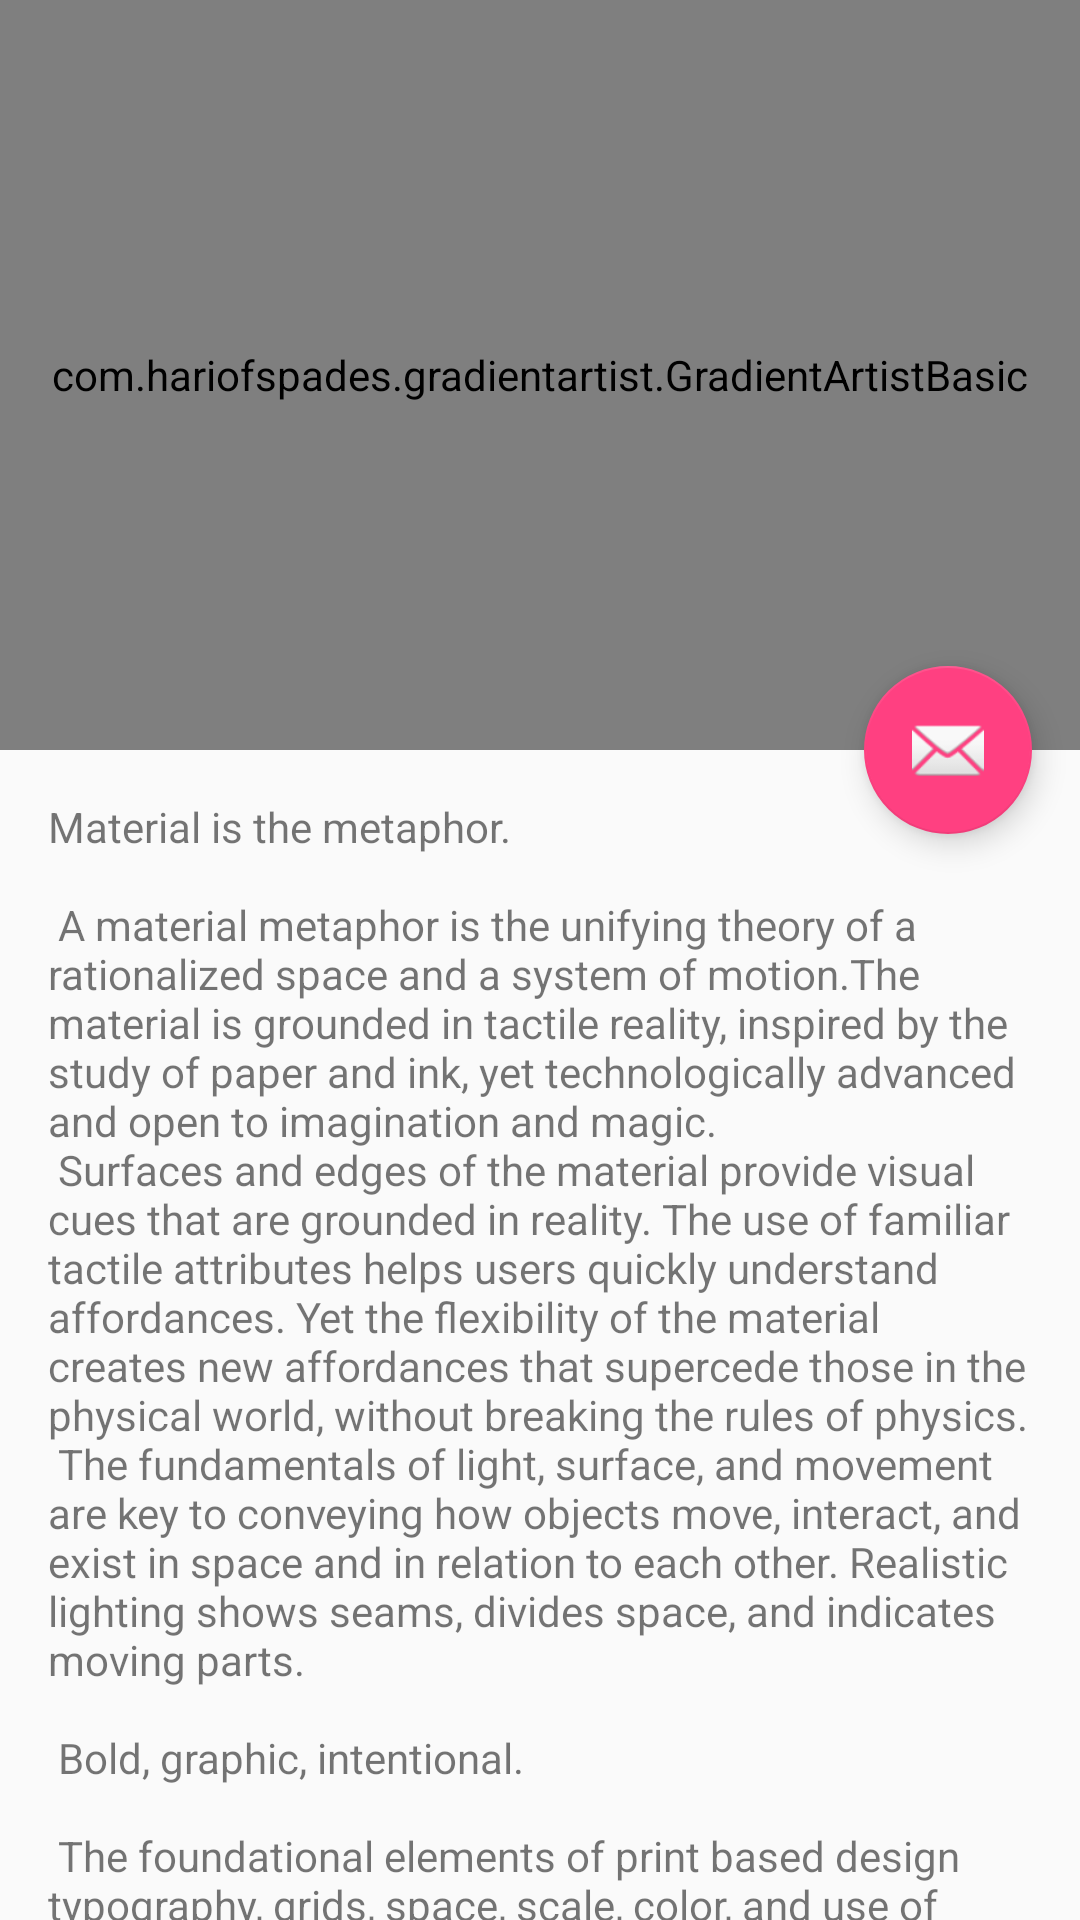

Here is an Android app screen rendered from its layout file. Give the layout XML and the strings, colors and styles it references.
<!-- AndroidManifest.xml: application theme AppTheme -->
<!-- res/layout/gradient.xml -->
<?xml version="1.0" encoding="utf-8"?>
<android.support.design.widget.CoordinatorLayout xmlns:android="http://schemas.android.com/apk/res/android"
    xmlns:app="http://schemas.android.com/apk/res-auto"
    xmlns:tools="http://schemas.android.com/tools"
    android:layout_width="match_parent"
    android:layout_height="match_parent"
    android:fitsSystemWindows="true"
    tools:context=".Gradient">

    <android.support.design.widget.AppBarLayout
        android:id="@+id/app_bar"
        android:layout_width="match_parent"
        android:layout_height="@dimen/app_bar_height"
        android:fitsSystemWindows="true"
        android:theme="@style/AppTheme.AppBarOverlay">

        <android.support.design.widget.CollapsingToolbarLayout
            android:id="@+id/toolbar_layout"
            android:layout_width="match_parent"
            android:layout_height="match_parent"
            android:fitsSystemWindows="true"
            app:contentScrim="?attr/colorPrimary"
            app:layout_scrollFlags="scroll|exitUntilCollapsed">

            <com.hariofspades.gradientartist.GradientArtistBasic
                android:layout_width="match_parent"
                android:layout_height="match_parent"
                android:id="@+id/gradientImage"
                app:gradient="@drawable/alpha_gradient"
                app:imagePlaceholder="@drawable/weather"
                app:imageError="@drawable/weather"
                />

            <android.support.v7.widget.Toolbar
                android:id="@+id/toolbar"
                android:layout_width="match_parent"
                android:layout_height="?attr/actionBarSize"
                app:layout_collapseMode="pin"
                app:popupTheme="@style/AppTheme.PopupOverlay" />

        </android.support.design.widget.CollapsingToolbarLayout>
    </android.support.design.widget.AppBarLayout>

    <include layout="@layout/content_main" />

    <android.support.design.widget.FloatingActionButton
        android:id="@+id/fab"
        android:layout_width="wrap_content"
        android:layout_height="wrap_content"
        android:layout_margin="@dimen/fab_margin"
        app:layout_anchor="@id/app_bar"
        app:layout_anchorGravity="bottom|end"
        app:srcCompat="@android:drawable/ic_dialog_email" />

</android.support.design.widget.CoordinatorLayout>
<!-- res/layout/content_main.xml (included above) -->
<?xml version="1.0" encoding="utf-8"?>
<android.support.v4.widget.NestedScrollView xmlns:android="http://schemas.android.com/apk/res/android"
    xmlns:app="http://schemas.android.com/apk/res-auto"
    xmlns:tools="http://schemas.android.com/tools"
    android:layout_width="match_parent"
    android:layout_height="match_parent"
    app:layout_behavior="@string/appbar_scrolling_view_behavior"
    tools:context=".Gradient"
    tools:showIn="@layout/activity_main">

    <TextView
        android:layout_width="wrap_content"
        android:layout_height="wrap_content"
        android:layout_margin="@dimen/text_margin"
        android:text="@string/large_text" />

</android.support.v4.widget.NestedScrollView>
<!-- res/layout/activity_main.xml (included above) -->
<?xml version="1.0" encoding="utf-8"?>
<android.support.constraint.ConstraintLayout xmlns:android="http://schemas.android.com/apk/res/android"
    xmlns:app="http://schemas.android.com/apk/res-auto"
    xmlns:tools="http://schemas.android.com/tools"
    android:layout_width="match_parent"
    android:layout_height="match_parent"
    tools:context="com.developers.recycletryout.MainActivity">

    <android.support.v7.widget.RecyclerView
        android:id="@+id/my_recycler_view_beneificaries"
        android:layout_width="match_parent"
        android:layout_height="match_parent"
        android:scrollbars="vertical" />

</android.support.constraint.ConstraintLayout>
<!-- resources referenced by this layout -->
<resources>
  <dimen name="app_bar_height">250dp</dimen>
  <dimen name="fab_margin">16dp</dimen>
  <dimen name="text_margin">16dp</dimen>
  <color name="colorPrimary">#3F51B5</color>
  <color name="colorPrimaryDark">#303F9F</color>
  <color name="colorAccent">#FF4081</color>
</resources>
